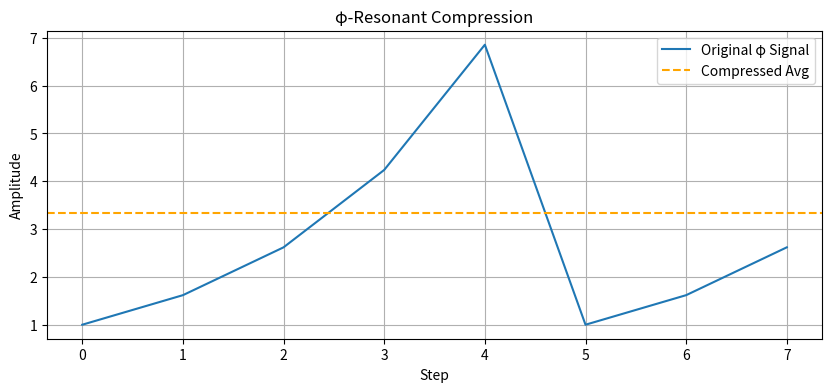

Write the Python code that produced this figure.
import numpy as np
import matplotlib.pyplot as plt
from scipy.fft import fft
from math import sqrt, floor

# φ constant
phi = (1 + sqrt(5)) / 2

# -- Step 1: Sample symbolic signal (simulate recursive structure) --
original = np.array([1, phi, phi**2, phi**3, phi**4, 1, phi, phi**2])

# -- Step 2: φ-Partitioning Compression Logic --
def phi_partition(data):
    length = len(data)
    cut = floor(length / phi)
    return data[:cut], data[cut:]

part_a, part_b = phi_partition(original)

# -- Step 3: Recursive Recombination with Weighting --
compressed = (part_a.mean() * (1 / phi)) + (part_b.mean() * (phi - 1))

print(f"Original Length: {len(original)}")
print(f"Compressed φ-Value: {compressed:.5f}")


# -- Step 4: Spectral Resonance Calculation --
def spectral_resonance(signal):
    freq = np.abs(fft(signal))
    r = np.max(freq) / np.sum(freq)
    return r

resonance_original = spectral_resonance(original)
resonance_compressed = spectral_resonance([compressed] * len(original))

print(f"Resonance (Original): {resonance_original:.4f}")
print(f"Resonance (Compressed): {resonance_compressed:.4f}")


# -- Step 5: Visualize --
plt.figure(figsize=(10, 4))
plt.plot(original, label='Original φ Signal')
plt.axhline(y=compressed, color='orange', linestyle='--', label='Compressed Avg')
plt.title("φ-Resonant Compression")
plt.xlabel("Step")
plt.ylabel("Amplitude")
plt.legend()
plt.grid(True)
plt.show()
